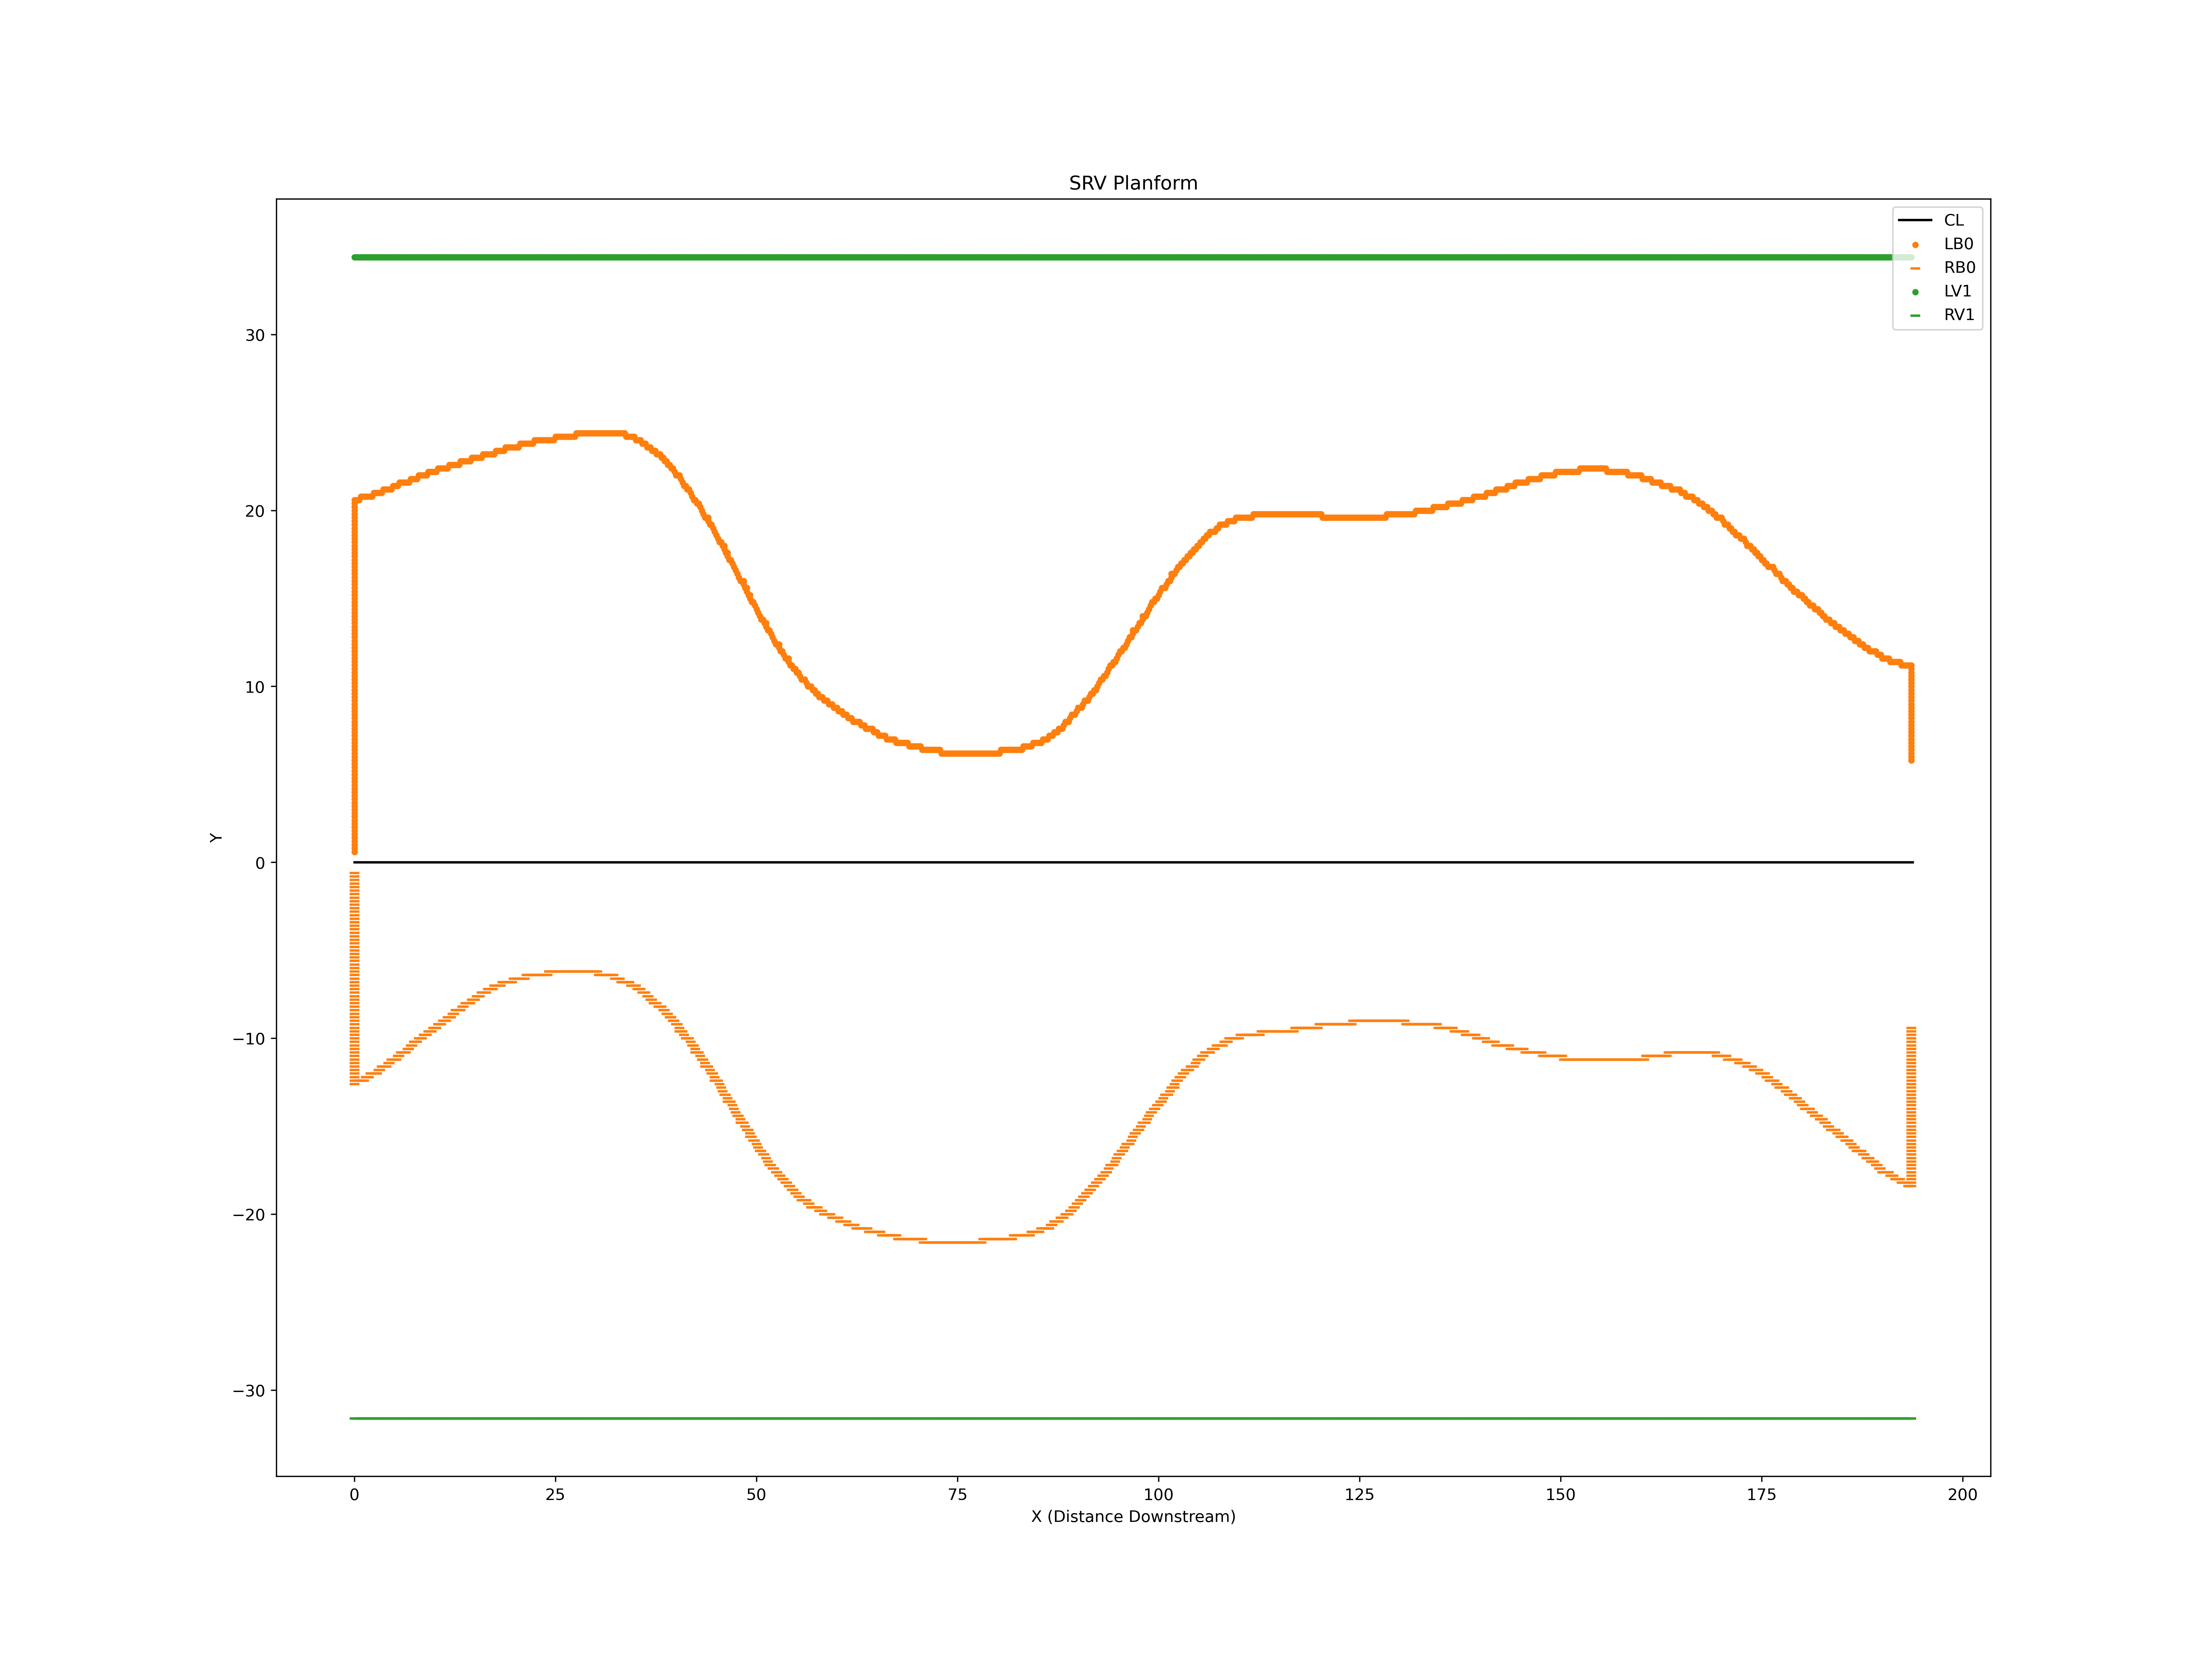

The table this chart was drawn from, first rows:
X, Y
0.0, 0.0
0.2, 0.0
0.4, 0.0
0.6, 0.0
0.8, 0.0
1.0, 0.0
1.2, 0.0
1.4, 0.0
1.6, 0.0
1.8, 0.0
2.0, 0.0
2.2, 0.0
2.4, 0.0
2.6, 0.0
2.8, 0.0
3.0, 0.0
3.2, 0.0
3.4, 0.0
3.6, 0.0
3.8, 0.0
4.0, 0.0
4.2, 0.0
4.4, 0.0
4.6, 0.0
4.8, 0.0
5.0, 0.0
5.2, 0.0
5.4, 0.0
5.6, 0.0
5.8, 0.0
6.0, 0.0
6.2, 0.0
6.4, 0.0
6.6, 0.0
6.8, 0.0
7.0, 0.0
7.2, 0.0
7.4, 0.0
7.6, 0.0
7.8, 0.0
8.0, 0.0
8.2, 0.0
8.4, 0.0
8.6, 0.0
8.8, 0.0
9.0, 0.0
9.2, 0.0
9.4, 0.0
9.6, 0.0
9.8, 0.0
10.0, 0.0
10.2, 0.0
10.4, 0.0
10.6, 0.0
10.8, 0.0
11.0, 0.0
11.2, 0.0
11.4, 0.0
11.6, 0.0
11.8, 0.0
... 5,038 more rows
